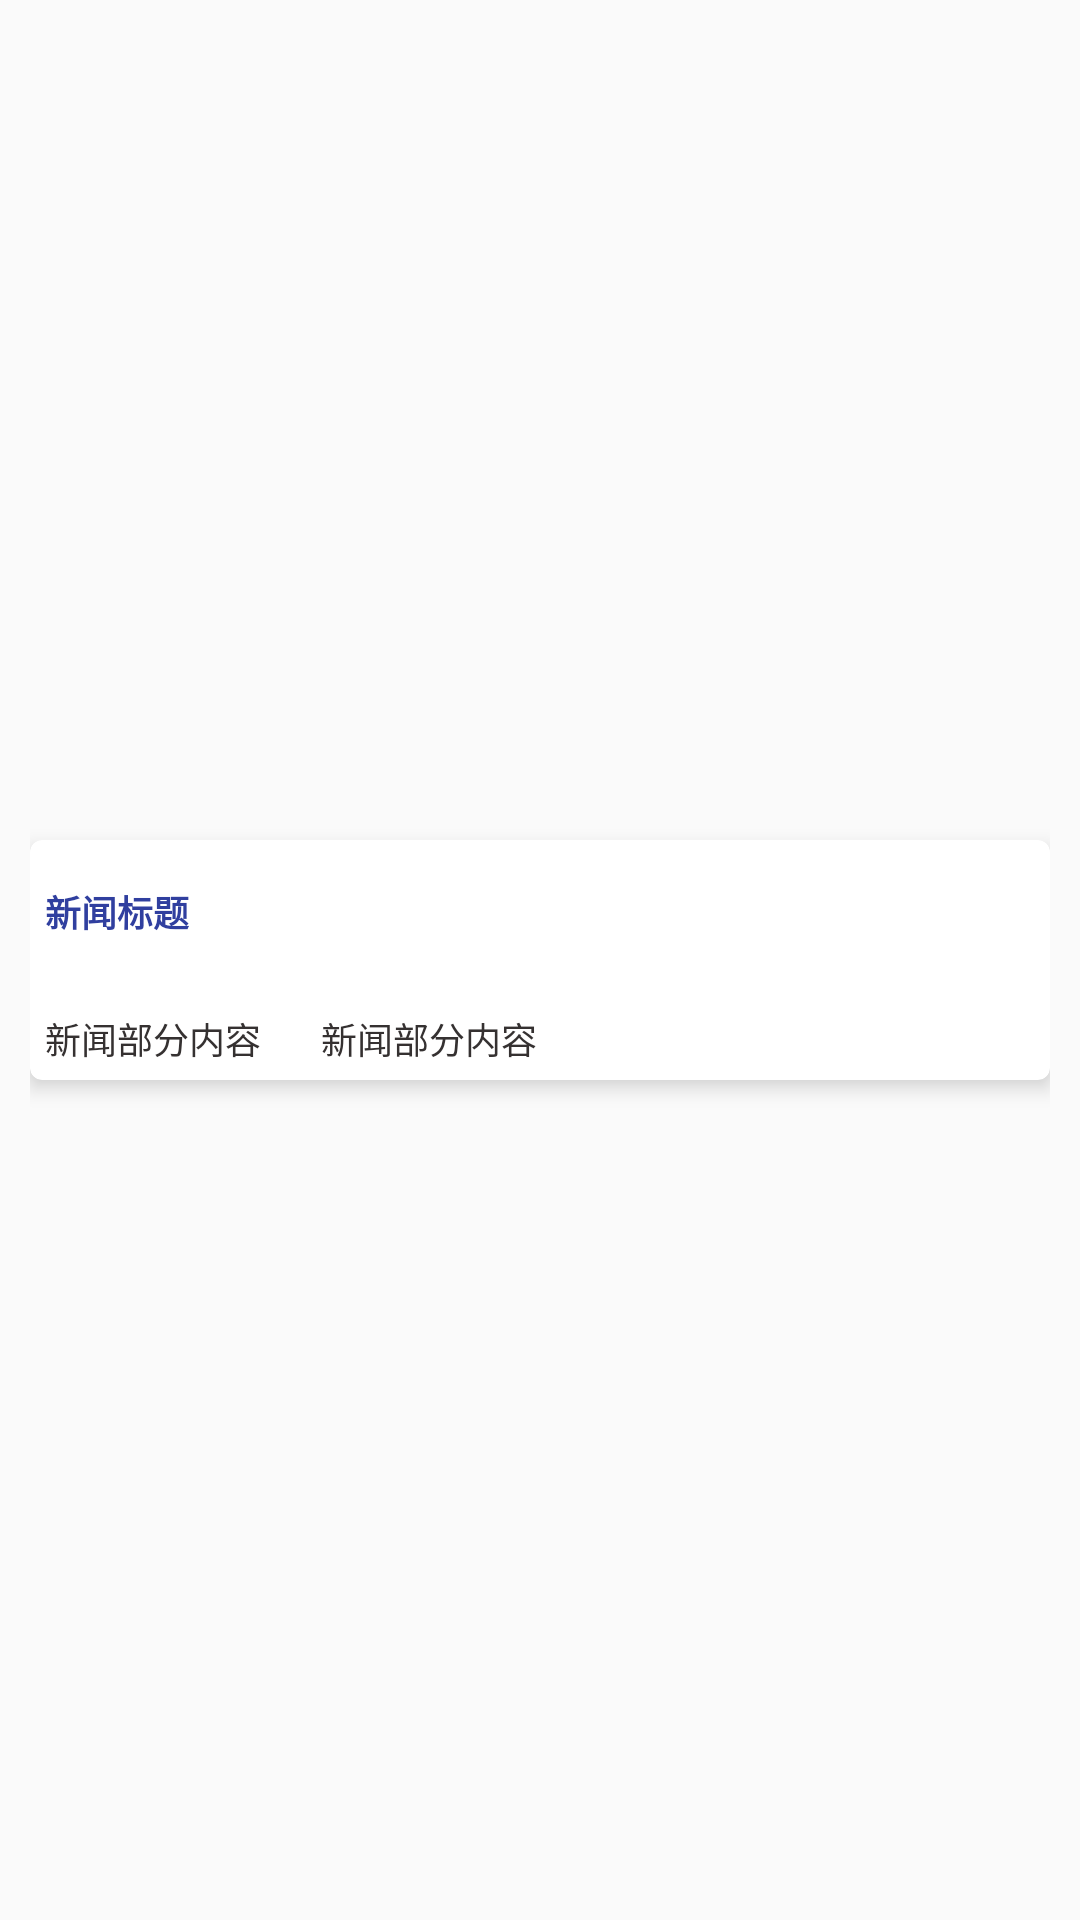

Here is an Android app screen rendered from its layout file. Give the layout XML and the strings, colors and styles it references.
<!-- AndroidManifest.xml: application theme AppTheme -->
<!-- res/layout/item.xml -->
<?xml version="1.0" encoding="utf-8"?>
<LinearLayout xmlns:android="http://schemas.android.com/apk/res/android"
    xmlns:cardview="http://schemas.android.com/apk/res-auto"
    android:layout_width="match_parent"
    android:layout_height="120dp"
    android:orientation="horizontal"
    android:padding="10dp">

    <android.support.v7.widget.CardView
        android:layout_width="match_parent"
        android:layout_height="wrap_content"
        android:layout_gravity="center"
        cardview:cardCornerRadius="4dp"
        android:foreground="?android:attr/selectableItemBackground"
        cardview:cardElevation="4dp">
        <LinearLayout
            android:layout_width="match_parent"
            android:layout_height="80dp"
            android:orientation="horizontal">


          <LinearLayout

                android:layout_width="match_parent"
                android:layout_height="match_parent"
                android:layout_margin="5dp"
                android:orientation="vertical">

                <TextView
                    android:id="@+id/item_name"
                    android:layout_width="wrap_content"
                    android:layout_height="wrap_content"
                    android:layout_marginTop="10dp"
                    android:textSize="12sp"
                    android:textStyle="bold"
                    android:text="新闻标题"
                    android:textColor="#303F9F"/>
                  
        <RelativeLayout
            android:layout_width="wrap_content"
            android:layout_height="wrap_content">
            <TextView
                android:id="@+id/time"
                android:layout_alignParentBottom="true"
                android:layout_width="wrap_content"
                android:layout_height="wrap_content"

                android:textSize="12sp"
                android:text="新闻部分内容"
                android:textColor="#353131"
                />
            <TextView
                android:id="@+id/readvalue"
                android:layout_alignParentBottom="true"
                android:layout_toRightOf="@id/time"
                android:layout_width="wrap_content"
                android:layout_height="wrap_content"

                android:layout_marginLeft="20dp"

                android:textSize="12sp"
                android:text="新闻部分内容"
                android:textColor="#353131"
                />
        </RelativeLayout>

            </LinearLayout>
        </LinearLayout>

    </android.support.v7.widget.CardView>
</LinearLayout>
<!-- resources referenced by this layout -->
<resources>
  <color name="blue_light">#00C0E4</color>
  <style name="AppTheme" parent="Theme.AppCompat.Light.NoActionBar">
          <item name="colorPrimary">@color/colorPrimary</item>
          <item name="colorPrimaryDark">@color/colorPrimaryDark</item>
          <item name="colorAccent">@color/colorAccent</item>
  
      </style>
  <color name="colorPrimary">#3F51B5</color>
  <color name="colorPrimaryDark">#303F9F</color>
  <color name="colorAccent">#FF4081</color>
</resources>
